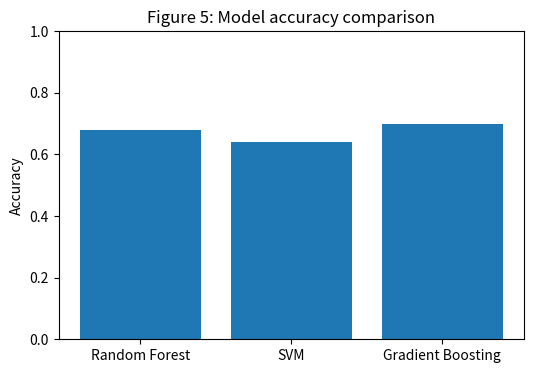

Here is the Python script that generated this plot:
import matplotlib.pyplot as plt
models = ["Random Forest","SVM","Gradient Boosting"]
acc = [0.68, 0.64, 0.70]
fig, ax = plt.subplots(figsize=(6,4))
ax.bar(models, acc)
ax.set_ylim(0,1)
ax.set_ylabel("Accuracy")
ax.set_title("Figure 5: Model accuracy comparison")
plt.savefig("figure5_model_accuracy.png", dpi=300, bbox_inches='tight')
plt.close()
